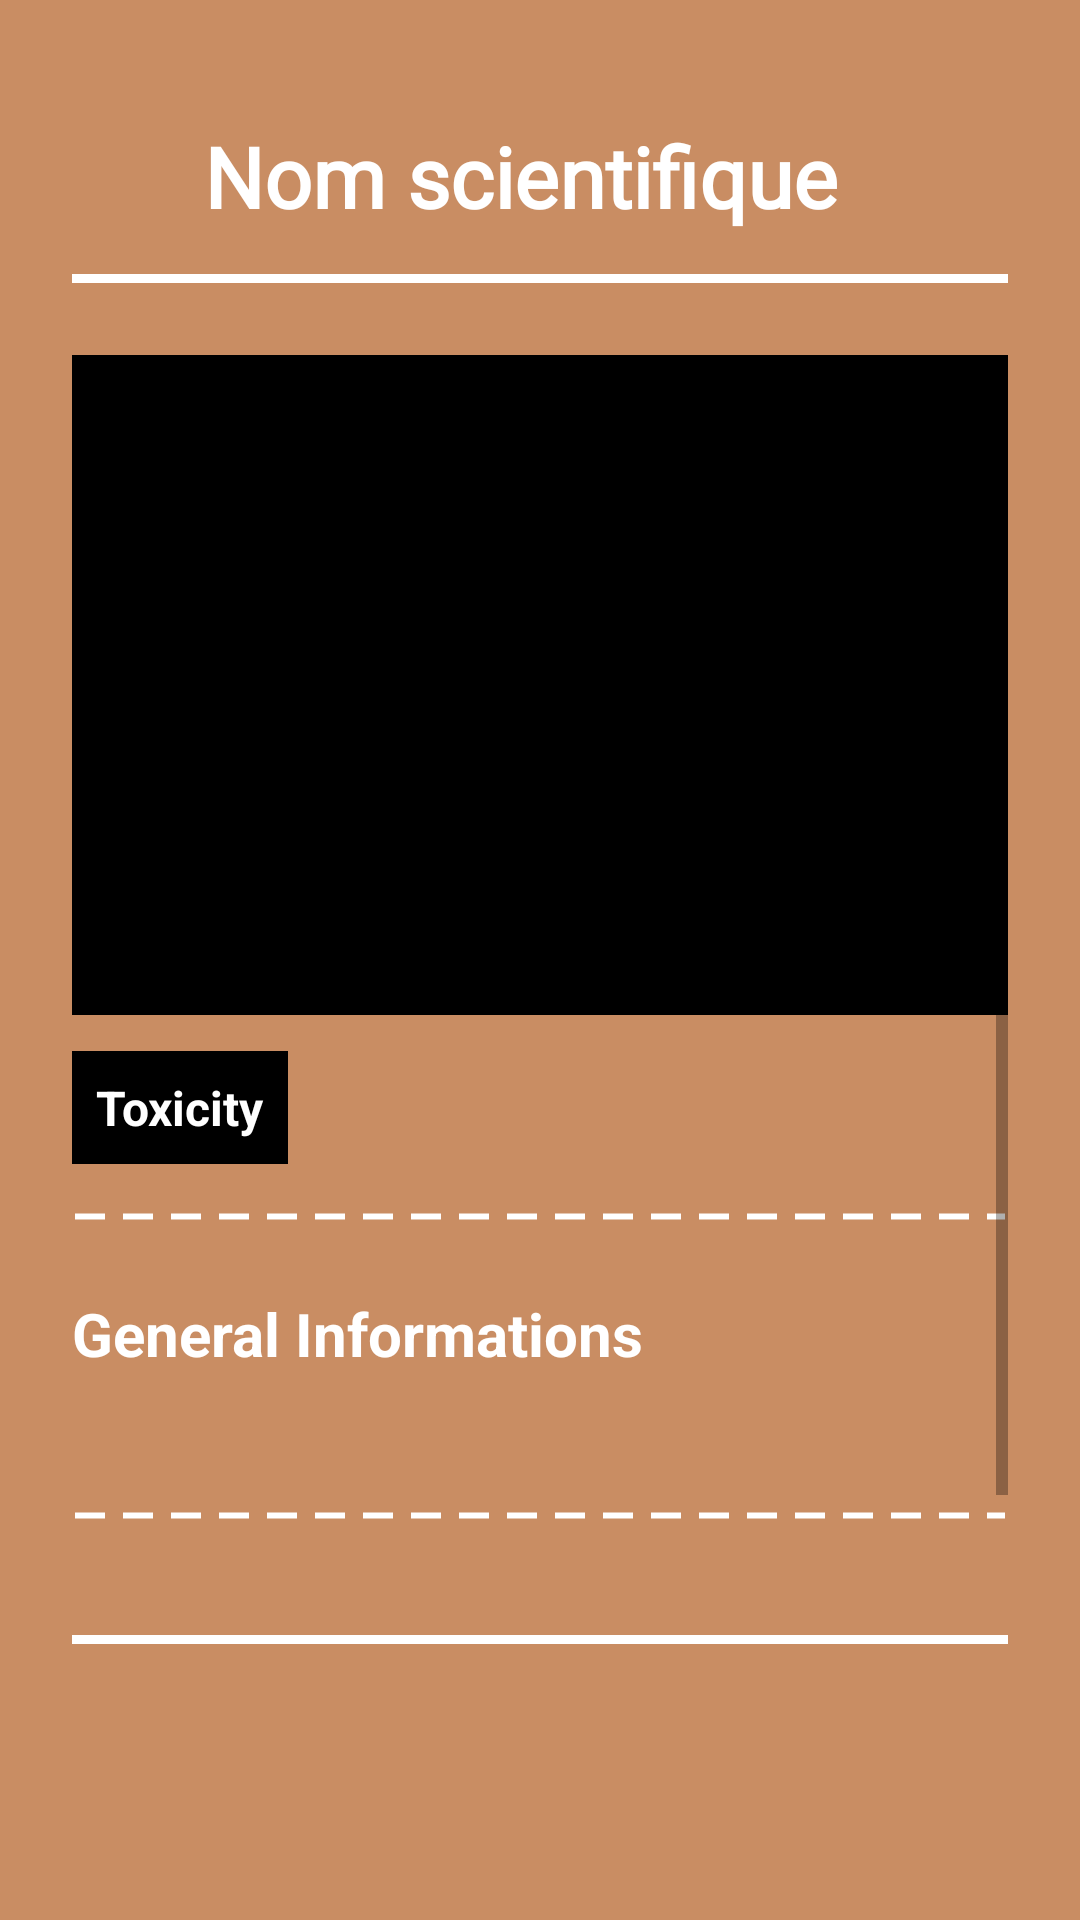

This screen was rendered from an Android layout file. Write that file and the resources it references.
<!-- AndroidManifest.xml: activity theme Theme.AppCompat.Light.NoActionBar -->
<!-- res/layout/activity_shroom_details.xml -->
<?xml version="1.0" encoding="utf-8"?>
<androidx.constraintlayout.widget.ConstraintLayout
    android:id="@+id/rootLayout"
    xmlns:android="http://schemas.android.com/apk/res/android"
    xmlns:app="http://schemas.android.com/apk/res-auto"
    android:layout_width="match_parent"
    android:layout_height="match_parent"
    android:background="#C98D63">

    
    <androidx.constraintlayout.widget.ConstraintLayout
        android:id="@+id/headerContainer"
        android:layout_width="0dp"
        android:layout_height="wrap_content"
        android:paddingStart="24dp"
        android:paddingEnd="24dp"
        android:paddingTop="40dp"
        app:layout_constraintTop_toTopOf="parent"
        app:layout_constraintStart_toStartOf="parent"
        app:layout_constraintEnd_toEndOf="parent">

        
        <ImageView
            android:id="@+id/backButton"
            android:layout_width="32dp"
            android:layout_height="32dp"
            android:src="@drawable/ic_chevron_left"
            android:contentDescription="Retour"
            app:tint="#FFFFFF"
            app:layout_constraintStart_toStartOf="parent"
            app:layout_constraintTop_toTopOf="parent"
            app:layout_constraintBottom_toBottomOf="parent"/>

        
        <TextView
            android:id="@+id/detailsTitle"
            android:layout_width="wrap_content"
            android:layout_height="wrap_content"
            android:text="Nom scientifique"
            android:textColor="#FFFFFF"
            android:textSize="28sp"
            android:textStyle="bold"
            android:fontFamily="@font/sugo_display"
            android:layout_marginStart="12dp"
            app:layout_constraintStart_toEndOf="@id/backButton"
            app:layout_constraintTop_toTopOf="parent"
            app:layout_constraintBottom_toBottomOf="parent"/>
    </androidx.constraintlayout.widget.ConstraintLayout>

    
    <View
        android:id="@+id/separatorHeader"
        android:layout_width="0dp"
        android:layout_height="3dp"
        android:background="#FFFFFFFF"
        android:layout_marginTop="14dp"
        android:layout_marginStart="24dp"
        android:layout_marginEnd="24dp"
        app:layout_constraintTop_toBottomOf="@id/headerContainer"
        app:layout_constraintStart_toStartOf="parent"
        app:layout_constraintEnd_toEndOf="parent"/>

    
    <ScrollView
        android:id="@+id/scrollContent"
        android:layout_width="0dp"
        android:layout_height="0dp"
        android:padding="24dp"
        app:layout_constraintTop_toBottomOf="@id/separatorHeader"
        app:layout_constraintBottom_toTopOf="@id/navContainer"
        app:layout_constraintStart_toStartOf="parent"
        app:layout_constraintEnd_toEndOf="parent">

        <LinearLayout
            android:orientation="vertical"
            android:layout_width="match_parent"
            android:layout_height="wrap_content">

            
            <ImageView
                android:id="@+id/detailsImage"
                android:layout_width="match_parent"
                android:layout_height="220dp"
                android:scaleType="centerCrop"
                android:background="#000000" />

            
            <TextView
                android:id="@+id/detailsBadge"
                android:layout_width="wrap_content"
                android:layout_height="wrap_content"
                android:padding="8dp"
                android:layout_marginTop="12dp"
                android:text="@string/tox"
                android:textColor="#FFFFFF"
                android:textStyle="bold"
                android:textSize="16sp"
                android:background="#000000"
                android:radius="8dp"/>

            
            <View
                android:layout_width="match_parent"
                android:layout_height="3dp"
                android:layout_marginTop="16dp"
                android:background="@drawable/dashed_separator"/>

            
            <TextView
                android:text="@string/genInfo"
                android:textSize="20sp"
                android:textStyle="bold"
                android:textColor="#FFFFFF"
                android:layout_marginTop="24dp"
                android:layout_width="wrap_content"
                android:layout_height="wrap_content"/>

            <TextView
                android:id="@+id/detailsGeneral"
                android:layout_marginTop="8dp"
                android:textColor="#FFFFFF"
                android:textSize="16sp"
                android:layout_width="match_parent"
                android:layout_height="wrap_content"/>

            
            <View
                android:layout_width="match_parent"
                android:layout_height="3dp"
                android:layout_marginTop="16dp"
                android:background="@drawable/dashed_separator"/>

            
            <TextView
                android:text="@string/eco"
                android:textSize="20sp"
                android:textStyle="bold"
                android:textColor="#FFFFFF"
                android:layout_marginTop="24dp"
                android:layout_width="wrap_content"
                android:layout_height="wrap_content"/>

            <TextView
                android:id="@+id/detailsEcology"
                android:layout_marginTop="8dp"
                android:textColor="#FFFFFF"
                android:textSize="16sp"
                android:layout_width="match_parent"
                android:layout_height="wrap_content"/>

            
            <View
                android:layout_width="match_parent"
                android:layout_height="3dp"
                android:layout_marginTop="16dp"
                android:background="@drawable/dashed_separator"/>

            
            <LinearLayout
                android:id="@+id/recipeSection"
                android:orientation="vertical"
                android:layout_marginTop="24dp"
                android:visibility="gone"
                android:layout_width="match_parent"
                android:layout_height="wrap_content">

                <TextView
                    android:text="@string/reci"
                    android:textSize="20sp"
                    android:textStyle="bold"
                    android:textColor="#FFFFFF"
                    android:layout_width="wrap_content"
                    android:layout_height="wrap_content"/>

                <ImageView
                    android:id="@+id/recipeImage"
                    android:layout_width="match_parent"
                    android:layout_height="200dp"
                    android:layout_marginTop="12dp"
                    android:scaleType="centerCrop"/>

                <TextView
                    android:id="@+id/recipeTitle"
                    android:textSize="18sp"
                    android:textStyle="bold"
                    android:textColor="#FFFFFF"
                    android:layout_marginTop="12dp"
                    android:layout_width="wrap_content"
                    android:layout_height="wrap_content"/>

                <TextView
                    android:id="@+id/recipeIngredients"
                    android:textSize="16sp"
                    android:textColor="#FFFFFF"
                    android:layout_marginTop="8dp"
                    android:layout_width="match_parent"
                    android:layout_height="wrap_content"/>

                <TextView
                    android:id="@+id/recipeInstructions"
                    android:textSize="16sp"
                    android:textColor="#FFFFFF"
                    android:layout_marginTop="8dp"
                    android:layout_width="match_parent"
                    android:layout_height="wrap_content"/>
            </LinearLayout>

        </LinearLayout>
    </ScrollView>

    
    <View
        android:id="@+id/separator2"
        android:layout_width="0dp"
        android:layout_height="3dp"
        android:background="#FFFFFFFF"
        android:layout_marginStart="24dp"
        android:layout_marginEnd="24dp"
        android:layout_marginBottom="12dp"
        app:layout_constraintBottom_toTopOf="@id/navContainer"
        app:layout_constraintStart_toStartOf="parent"
        app:layout_constraintEnd_toEndOf="parent"/>

    
    <androidx.constraintlayout.widget.ConstraintLayout
        android:id="@+id/navContainer"
        android:layout_width="match_parent"
        android:layout_height="80dp"
        app:layout_constraintBottom_toBottomOf="parent"
        android:background="@android:color/transparent">

        <ImageView
            android:id="@+id/chevronLeft"
            android:layout_width="32dp"
            android:layout_height="32dp"
            android:src="@drawable/ic_chevron_left"
            android:alpha="0.5"
            android:layout_marginStart="8dp"
            app:tint="@color/white"
            app:layout_constraintStart_toStartOf="parent"
            app:layout_constraintTop_toTopOf="parent"
            app:layout_constraintBottom_toBottomOf="parent"/>

        <androidx.recyclerview.widget.RecyclerView
            android:id="@+id/bottomNavRecycler"
            android:layout_width="0dp"
            android:layout_height="match_parent"
            android:clipToPadding="false"
            android:paddingStart="140dp"
            android:paddingEnd="140dp"
            android:overScrollMode="never"
            app:layout_constraintStart_toEndOf="@id/chevronLeft"
            app:layout_constraintEnd_toStartOf="@id/chevronRight"
            app:layout_constraintTop_toTopOf="parent"
            app:layout_constraintBottom_toBottomOf="parent"/>

        <ImageView
            android:id="@+id/chevronRight"
            android:layout_width="32dp"
            android:layout_height="32dp"
            android:src="@drawable/ic_chevron_right"
            android:alpha="0.5"
            android:layout_marginEnd="8dp"
            app:tint="@color/white"
            app:layout_constraintEnd_toEndOf="parent"
            app:layout_constraintTop_toTopOf="parent"
            app:layout_constraintBottom_toBottomOf="parent"/>

    </androidx.constraintlayout.widget.ConstraintLayout>

</androidx.constraintlayout.widget.ConstraintLayout>
<!-- resources referenced by this layout -->
<resources>
  <!-- drawable dashed_separator (drawable) -->
  <?xml version="1.0" encoding="utf-8"?>
  <shape xmlns:android="http://schemas.android.com/apk/res/android"
      android:shape="line">
  
      <stroke
          android:width="2dp"
          android:color="#FFFFFFFF"
          android:dashWidth="10dp"
          android:dashGap="6dp"/>
  </shape>
  <string name="eco">Ecology</string>
  <string name="genInfo">General Informations</string>
  <string name="reci">Recipe</string>
  <string name="tox">Toxicity</string>
  <!-- not gathered from this repository: default colours our renderer supplied (Android Studio template values) -->
  <color name="white">#FFFFFFFF</color>
</resources>
